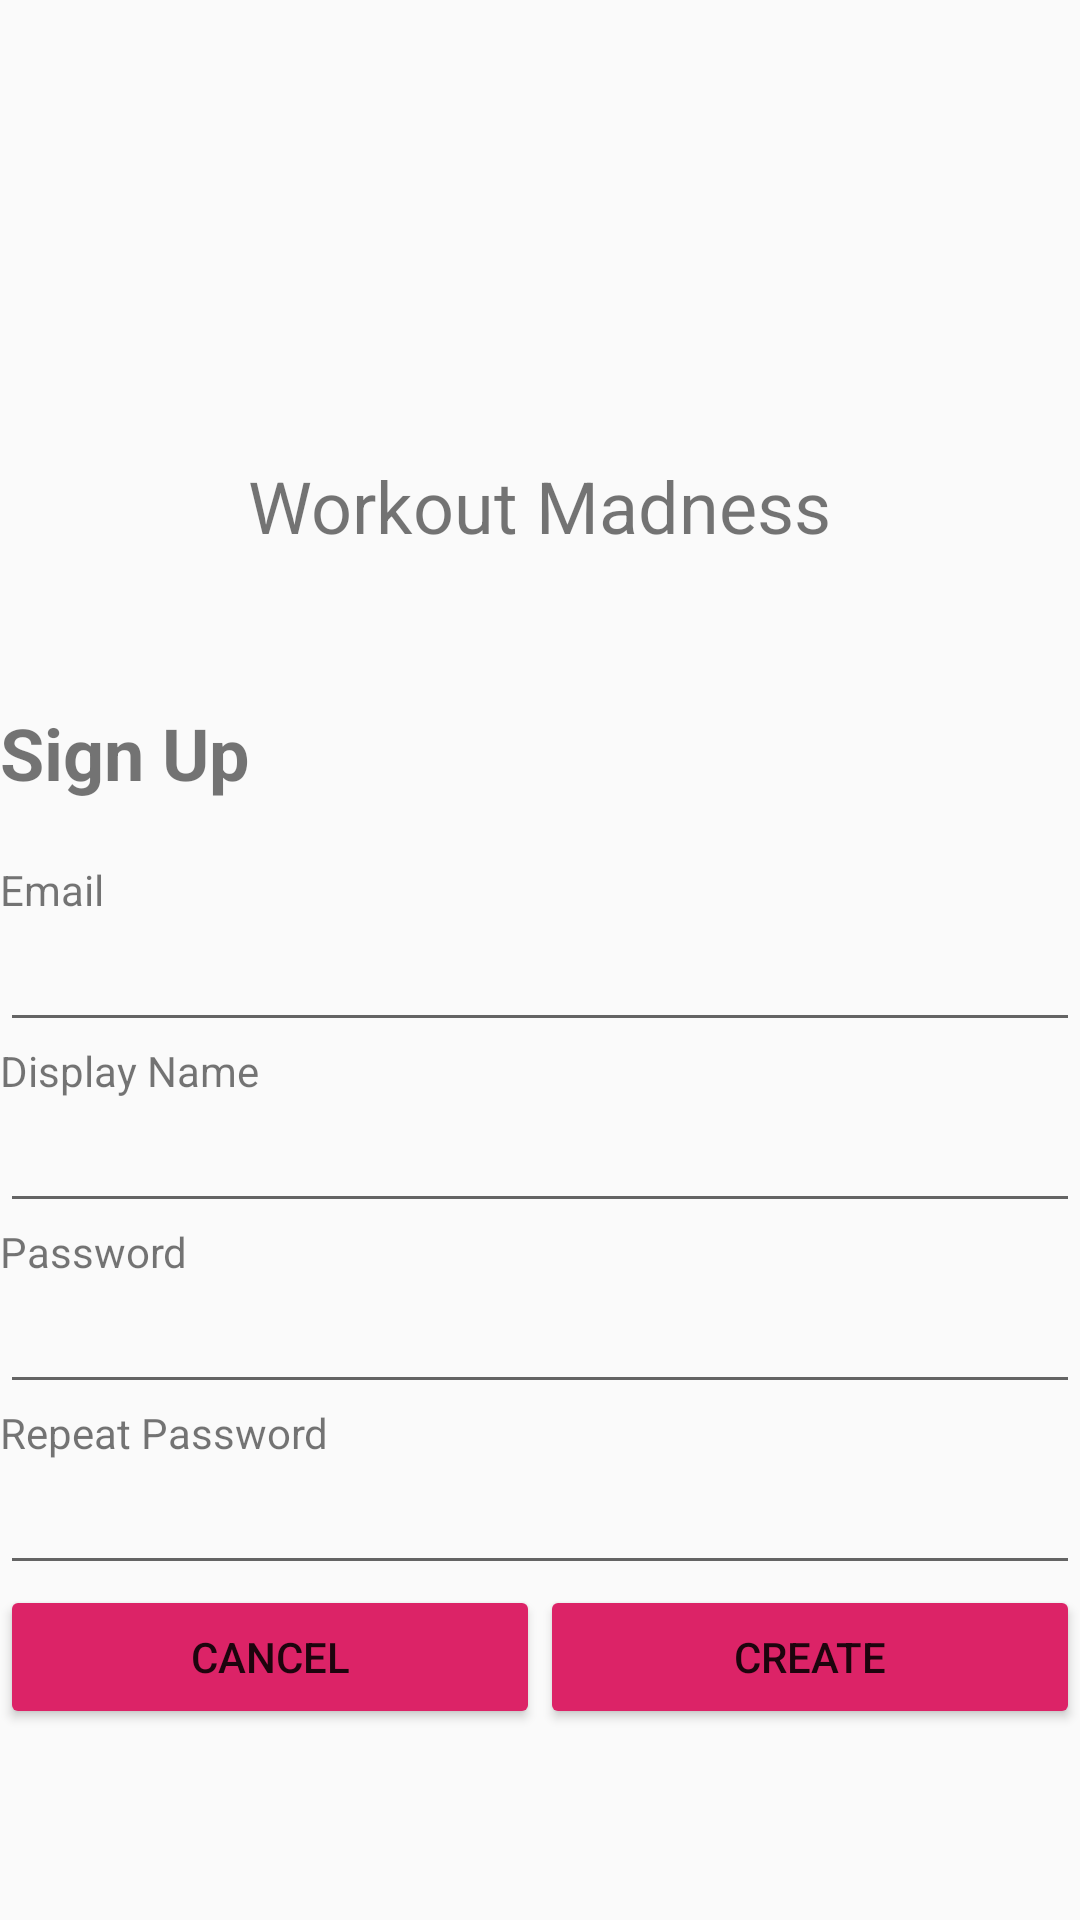

Produce the Android XML layout that renders to this screen, including the resource entries it uses.
<!-- AndroidManifest.xml: application theme AppTheme -->
<!-- res/layout/create_account.xml -->
<?xml version="1.0" encoding="utf-8"?>
<LinearLayout
    xmlns:android="http://schemas.android.com/apk/res/android"
    xmlns:app="http://schemas.android.com/apk/res-auto"
    xmlns:tools="http://schemas.android.com/tools"
    android:layout_width="293dp"
    android:layout_height="match_parent"
    android:orientation="vertical"
    android:gravity="center"
    android:layout_gravity="center">


    <ImageView
        android:id="@+id/imageView2"
        android:layout_width="match_parent"
        android:layout_height="89dp"
        app:srcCompat="@drawable/lifting_icon" />

    <TextView
        android:id="@+id/textView13"
        android:layout_width="wrap_content"
        android:layout_height="wrap_content"
        android:layout_marginBottom="50dp"
        android:text="@string/app_name"
        android:textSize="24sp"/>

    <TextView
        android:id="@+id/textView19"
        android:layout_width="match_parent"
        android:layout_height="wrap_content"
        android:layout_marginBottom="20dp"
        android:text="Sign Up"
        android:textSize="24sp"
        android:textStyle="bold"/>

    <TextView
        android:id="@+id/textView14"
        android:layout_width="match_parent"
        android:layout_height="wrap_content"
        android:text="Email" />

    <EditText
        android:id="@+id/editEmail"
        android:layout_width="match_parent"
        android:layout_height="wrap_content"
        android:ems="10"
        android:inputType="textPersonName" />

    <TextView
        android:id="@+id/textView17"
        android:layout_width="match_parent"
        android:layout_height="wrap_content"
        android:text="Display Name" />

    <EditText
        android:id="@+id/editName"
        android:layout_width="match_parent"
        android:layout_height="wrap_content"
        android:ems="10"
        android:inputType="textPersonName" />

    <TextView
        android:id="@+id/textView15"
        android:layout_width="match_parent"
        android:layout_height="wrap_content"
        android:text="Password" />

    <EditText
        android:id="@+id/editPassword"
        android:layout_width="match_parent"
        android:layout_height="wrap_content"
        android:ems="10"
        android:inputType="textPassword" />

    <TextView
        android:id="@+id/textView16"
        android:layout_width="match_parent"
        android:layout_height="wrap_content"
        android:text="Repeat Password" />

    <EditText
        android:id="@+id/editPassword2"
        android:layout_width="match_parent"
        android:layout_height="wrap_content"
        android:ems="10"
        android:inputType="textPassword" />

    <LinearLayout
        android:layout_width="match_parent"
        android:layout_height="wrap_content"
        android:orientation="horizontal">

        <Button
            android:id="@+id/btnCancel"
            android:layout_width="wrap_content"
            android:layout_height="wrap_content"
            android:layout_weight="1"
            android:backgroundTint="@color/colorLoginView"
            android:text="Cancel" />

        <Button
            android:id="@+id/btnCreate"
            android:layout_width="wrap_content"
            android:layout_height="wrap_content"
            android:layout_weight="1"
            android:backgroundTint="@color/colorLoginView"
            android:text="Create" />
    </LinearLayout>

</LinearLayout>
<!-- resources referenced by this layout -->
<resources>
  <color name="colorLoginView">#DC2367</color>
  <string name="app_name">Workout Madness</string>
  <style name="AppTheme" parent="Theme.AppCompat.Light.NoActionBar">
          
          <item name="colorPrimary">@color/colorLoginView</item>
          <item name="colorAccent">@color/colorAccent</item>
      </style>
  <color name="colorAccent">#bd3967</color>
</resources>
